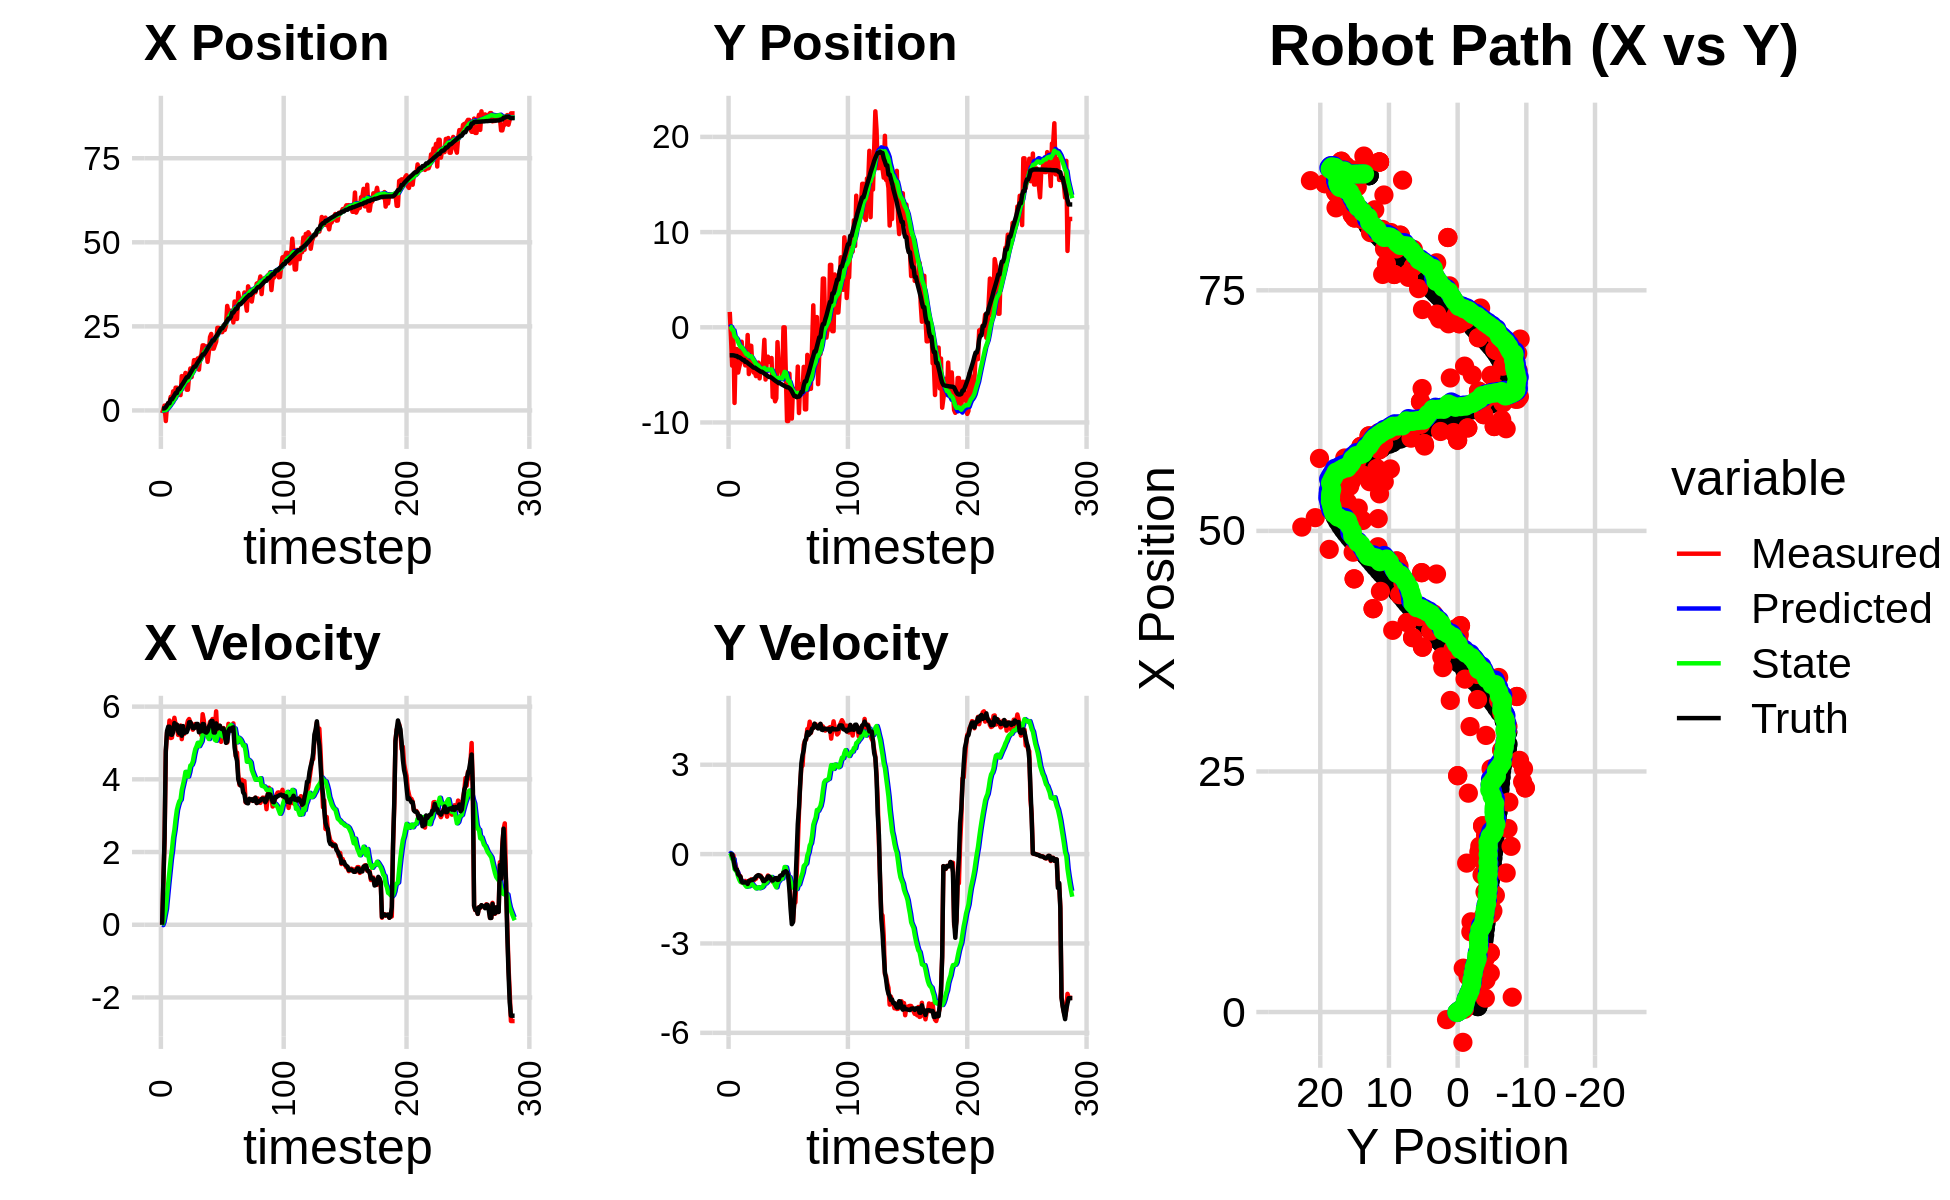

Data behind this chart, as committed beside it:
0.000000000000000000e+00, 0.000000000000000000e+00, 0.000000000000000000e+00, 0.000000000000000000e+00, 0.000000000000000000e+00, 0.000000000000000000e+00, 0.000000000000000000e+00, 0.000000000000000000e+00, 0.000000000000000000e+00, 0.000000000000000000e+00, 0.000000000000000000e+00, 0.000000000000000000e+00, 5.655570622202075182e-01, -2.942354201477615394e+00, 0.000000000000000000e+00, 0.000000000000000000e+00, 0.000000000000000000e+00, -3.127032250631600618e-04
-7.911313180304347936e-01, 1.615079403605765629e+00, 0.000000000000000000e+00, 0.000000000000000000e+00, 0.000000000000000000e+00, 0.000000000000000000e+00, 0.000000000000000000e+00, 0.000000000000000000e+00, -4.848850804118025326e-02, 1.132686142099498389e-01, -9.458285133308390671e-03, 3.751647485379600716e-02, 5.655570622202075182e-01, -2.942354201477615394e+00, 0.000000000000000000e+00, 0.000000000000000000e+00, 0.000000000000000000e+00, -2.457787632010877132e-04
2.796837983351279089e-01, -9.689699406072037613e-01, 1.149000040156851865e+00, 1.396004219784351911e-04, -4.943433655451109215e-02, 1.170202616953294333e-01, -9.458285133308390671e-03, 3.751647485379600716e-02, -3.221520447645398466e-03, 3.796275006456607815e-02, 7.434247086256737247e-02, -2.458606725881676280e-03, 5.655570622202075182e-01, -2.942354201477615394e+00, 1.199999999999999956e+00, 0.000000000000000000e+00, 1.200000047683715820e+00, -1.214973162859678268e-04
1.445045590288386972e+00, -4.029331980512617761e+00, 2.325920817037510968e+00, -1.918951595902956136e-02, 4.212726638611339128e-03, 3.771688939197791191e-02, 7.434247086256737247e-02, -2.458606725881676280e-03, 1.679700281304650766e-01, -2.610926044087029108e-01, 2.636021199666095383e-01, -1.589499391544435536e-01, 6.267219181903160852e-01, -2.942403017285193823e+00, 2.399999999999999911e+00, -1.200000000000000025e-02, 2.400000095367431641e+00, 8.250100538134574890e-03
-3.149131715991756675e+00, -7.633883614889546143e-01, 4.745838297753270929e+00, -3.915453143830792404e-02, 1.943302401271260194e-01, -2.769875983241472661e-01, 2.636021199666095383e-01, -1.589499391544435536e-01, 1.094917057730160903e-01, -3.079236292398260799e-01, 4.392018030737623313e-01, -1.690535786216420810e-01, 9.584289189734517267e-01, -2.946804251997543922e+00, 4.796999999999999709e+00, -1.710000000000000131e-01, 4.800000190734863281e+00, 8.250100538134574890e-03
1.543375430988760177e+00, -7.946614780075011986e+00, 5.285119292889617348e+00, -2.271863911658967006e-01, 1.534118860803923290e-01, -3.248289871019902630e-01, 4.392018030737623313e-01, -1.690535786216420810e-01, 4.487529410646595718e-01, -9.117349533715563004e-01, 8.010215819850591279e-01, -4.992545924035767246e-01, 1.545472681232838541e+00, -2.974166432197247634e+00, 5.331000000000000405e+00, -3.729999999999999982e-01, 5.343999862670898438e+00, 4.295960068702697754e-02
2.242718569673991968e+00, -2.290245645301256072e+00, 5.242599126622909722e+00, -3.888483980562216780e-01, 5.288550992631655401e-01, -9.616604126119139284e-01, 8.010215819850591279e-01, -4.992545924035767246e-01, 8.518383604449175639e-01, -1.059871325737683057e+00, 1.148286272927474538e+00, -5.499466038155471637e-01, 2.159314691419497834e+00, -3.020964437774272149e+00, 5.448000000000000398e+00, -5.190000000000000169e-01, 5.343999862670898438e+00, 7.403535395860671997e-02
2.242718569673991968e+00, -2.290245645301256072e+00, 5.617143461335142973e+00, -5.601108099654813488e-01, 9.666669877376650177e-01, -1.114865986119237817e+00, 1.148286272927474538e+00, -5.499466038155471637e-01, 1.268518326526069995e+00, -1.208207740163776300e+00, 1.474734844092310482e+00, -6.023054740068894963e-01, 2.159314691419497834e+00, -3.020964437774272149e+00, 5.448000000000000398e+00, -5.190000000000000169e-01, 5.473000049591064453e+00, 9.938599914312362671e-02
4.040482580320228223e+00, -4.755386503059873426e+00, 5.136147089335693749e+00, -6.163770083599439120e-01, 1.415991810935301132e+00, -1.268438287564465305e+00, 1.474734844092310482e+00, -6.023054740068894963e-01, 1.802643542342437843e+00, -1.547484142705132459e+00, 1.808245036335852429e+00, -7.567036649324341280e-01, 3.316789209768344904e+00, -3.150139884703007986e+00, 5.230999999999999872e+00, -6.780000000000000471e-01, 5.274000167846679688e+00, 1.194364801049232483e-01
3.310803938560578974e+00, -4.121220187642022914e+00, 5.148879045875752070e+00, -7.055875909420087355e-01, 1.983468045976023220e+00, -1.623154509198375894e+00, 1.808245036335852429e+00, -7.567036649324341280e-01, 2.251372055761244884e+00, -1.821765255942430661e+00, 2.060860799910961383e+00, -8.636008454087341635e-01, 3.316789209768344904e+00, -3.150139884703007986e+00, 5.224999999999999645e+00, -7.169999999999999707e-01, 5.274000167846679688e+00, 1.361888498067855835e-01
5.684416472806277376e+00, -3.707786396873526957e+00, 5.466906884226847119e+00, -7.491692121677754335e-01, 2.457458135752340844e+00, -1.908125340483304067e+00, 2.060860799910961383e+00, -8.636008454087341635e-01, 2.895813639136896711e+00, -2.048463552623966510e+00, 2.399985034213164781e+00, -9.363165064627629874e-01, 3.920877039376134743e+00, -3.233754203243469849e+00, 5.306000000000000050e+00, -7.640000000000000124e-01, 5.361000061035156250e+00, 1.361888498067855835e-01
3.693183898239574603e+00, -1.519851730165322268e+00, 5.692781215254309579e+00, -9.469329324434798689e-01, 3.135812142558213278e+00, -2.142095203270242720e+00, 2.399985034213164781e+00, -9.363165064627629874e-01, 3.338717106885722874e+00, -2.091971771687012538e+00, 2.606390528793962602e+00, -9.099852872151160676e-01, 4.530377923995413170e+00, -3.325828359209621610e+00, 5.546999999999999709e+00, -9.250000000000000444e-01, 5.624000072479248047e+00, 1.648300886154174805e-01
6.771701156598940230e+00, -3.192352489897695822e+00, 5.502254574825511391e+00, -9.519725990202503318e-01, 3.599356159765119134e+00, -2.182970300408524356e+00, 2.606390528793962602e+00, -9.099852872151160676e-01, 4.014317405997288368e+00, -2.267273670503968663e+00, 2.908026915912214072e+00, -9.548800162222205179e-01, 5.163404047378321593e+00, -3.431550608279406944e+00, 5.504999999999999893e+00, -9.539999999999999591e-01, 5.586999893188476562e+00, 1.713190078735351562e-01
6.771701156598940230e+00, -3.192352489897695822e+00, 5.502254574825511391e+00, -9.519725990202503318e-01, 4.305120097588510220e+00, -2.362761672126190593e+00, 2.908026915912214072e+00, -9.548800162222205179e-01, 4.644647674512585311e+00, -2.430485941501087321e+00, 3.158246785537818013e+00, -9.897224549291310236e-01, 5.163404047378321593e+00, -3.431550608279406944e+00, 5.504999999999999893e+00, -9.539999999999999591e-01, 5.586999893188476562e+00, 1.713190078735351562e-01
5.563663541742223551e+00, -3.999213771154960018e+00, 5.222022356574979263e+00, -8.999340217227564942e-01, 4.960472353066367468e+00, -2.529458186994000268e+00, 3.158246785537818013e+00, -9.897224549291310236e-01, 5.110160019850665591e+00, -2.645843853613253138e+00, 3.293031964087731911e+00, -1.047300211436625661e+00, 6.306802331877514156e+00, -3.629395948173243625e+00, 5.326999999999999957e+00, -9.449999999999999512e-01, 5.409999847412109375e+00, 1.706580966711044312e-01
5.563663541742223551e+00, -3.999213771154960018e+00, 5.222059621501677462e+00, -9.456976313960218095e-01, 5.439463216259438738e+00, -2.750573874756915504e+00, 3.293031964087731911e+00, -1.047300211436625661e+00, 5.540006066170182208e+00, -2.848462647026442696e+00, 3.397436940331333144e+00, -1.094728109627151058e+00, 6.306802331877514156e+00, -3.629395948173243625e+00, 5.259999999999999787e+00, -9.569999999999999618e-01, 5.347000122070312500e+00, 1.791549921035766602e-01
4.560388862997283965e+00, -8.117830013835644065e-01, 5.480850218591171163e+00, -9.925637479159091781e-01, 5.879749760203315745e+00, -2.957935457989157690e+00, 3.397436940331333144e+00, -1.094728109627151058e+00, 5.858316420268804947e+00, -2.777537082330711282e+00, 3.442704498250360068e+00, -1.003545313099170500e+00, 6.915645182060596419e+00, -3.739572690151554024e+00, 5.461000000000000298e+00, -1.002000000000000002e+00, 5.276000022888183594e+00, 1.829669326543807983e-01
1.021493321606621230e+01, -4.910954879414469509e+00, 5.106037948886965161e+00, -9.014437703761870591e-01, 6.202586870093840687e+00, -2.877891613640628510e+00, 3.442704498250360068e+00, -1.003545313099170500e+00, 6.637396217946538002e+00, -3.040195848631825015e+00, 3.707965772390402925e+00, -1.081608846123517820e+00, 7.526713907367739154e+00, -3.852500841617765737e+00, 5.198999999999999844e+00, -8.990000000000000213e-01, 5.276000022888183594e+00, 1.747440397739410400e-01
8.331024258811439154e+00, -1.924890563344847205e+00, 5.445381108241478252e+00, -8.798172045856308410e-01, 7.008192795185578028e+00, -3.148356733244176642e+00, 3.707965772390402925e+00, -1.081608846123517820e+00, 7.206024155515737384e+00, -3.039569833206487104e+00, 3.853940957215543417e+00, -1.025695900883544009e+00, 8.028272211092666311e+00, -3.940764711841081347e+00, 5.464999999999999858e+00, -8.930000000000000160e-01, 5.537000179290771484e+00, 1.601869463920593262e-01
9.373857676819961071e+00, -1.949375913249790759e+00, 5.249916051963992913e+00, -8.482356649303161023e-01, 7.591418251237291415e+00, -3.142139423294841638e+00, 3.853940957215543417e+00, -1.025695900883544009e+00, 7.814514295452106296e+00, -3.037048200040312285e+00, 4.003021575110008889e+00, -9.724970864894287859e-01, 8.648923456061329063e+00, -4.041307495546275774e+00, 5.278999999999999915e+00, -8.679999999999999938e-01, 5.349999904632568359e+00, 1.640610247850418091e-01
1.115218955243028987e+01, -4.411395864263806033e+00, 5.423187319448704358e+00, -8.978032572236444020e-01, 8.214816452963107807e+00, -3.134297908689255063e+00, 4.003021575110008889e+00, -9.724970864894287859e-01, 8.542125002425608571e+00, -3.235707409226461273e+00, 4.204592800475816183e+00, -1.019819372407474445e+00, 9.255656778120714634e+00, -4.141580865787726218e+00, 5.291999999999999815e+00, -8.699999999999999956e-01, 5.362999916076660156e+00, 1.640610247850418091e-01
6.161975919842310745e+00, -4.742914245387089167e+00, 5.478848779576677153e+00, -8.920865223760583440e-01, 8.962584282473189390e+00, -3.337689346467208829e+00, 4.204592800475816183e+00, -1.019819372407474445e+00, 8.769934143197248844e+00, -3.447336138822904239e+00, 4.140890547903618213e+00, -1.069942292987325017e+00, 9.864446222089457095e+00, -4.239616201286616537e+00, 5.296999999999999709e+00, -8.379999999999999671e-01, 5.362999916076660156e+00, 1.614072769880294800e-01
6.161975919842310745e+00, -4.742914245387089167e+00, 5.611839973787491331e+00, -8.443217831144383956e-01, 9.184023197987610132e+00, -3.554330368121636941e+00, 4.140890547903618213e+00, -1.069942292987325017e+00, 8.980312261315068767e+00, -3.642250459272101892e+00, 4.076778658936434319e+00, -1.108162070285092282e+00, 9.864446222089457095e+00, -4.239616201286616537e+00, 5.381999999999999673e+00, -8.159999999999999476e-01, 5.443999767303466797e+00, 1.493335813283920288e-01
1.051143958958974522e+01, -5.128895626165010491e+00, 5.658902340872985270e+00, -8.269121632265457045e-01, 9.387990127208711399e+00, -3.753066666300611143e+00, 4.076778658936434319e+00, -1.108162070285092282e+00, 9.559915563130271465e+00, -3.854004089356884766e+00, 4.203351340594542407e+00, -1.151491273621506606e+00, 1.048597103326601498e+01, -4.333421395500322681e+00, 5.568999999999999950e+00, -7.580000000000000071e-01, 5.619999885559082031e+00, 1.450989544391632080e-01
1.247783940965004490e+01, -3.985618607565094784e+00, 5.562551640305779088e+00, -7.280939135600003054e-01, 9.980250697189726239e+00, -3.969153216719035537e+00, 4.203351340594542407e+00, -1.151491273621506606e+00, 1.026487476927272269e+01, -3.953611347541823307e+00, 4.380243017050703180e+00, -1.138578988566511851e+00, 1.112595897847506698e+01, -4.423821733720333604e+00, 5.573000000000000398e+00, -7.279999999999999805e-01, 5.619999885559082031e+00, 1.301521509885787964e-01
9.913193285007212197e+00, -3.709941135212370789e+00, 5.524872932383215307e+00, -7.231620693843090475e-01, 1.070289907097779292e+01, -4.067469246398474070e+00, 4.380243017050703180e+00, -1.138578988566511851e+00, 1.068378320344005061e+01, -4.021915180448965899e+00, 4.399967791992531296e+00, -1.112001864271433771e+00, 1.175166279044995576e+01, -4.505002901806795634e+00, 5.501999999999999780e+00, -7.049999999999999600e-01, 5.546999931335449219e+00, 1.280386745929718018e-01
1.213436554366425213e+01, -5.368591831678056536e+00, 5.364924555454179789e+00, -7.198296122182886725e-01, 1.112377998263930401e+01, -4.133115366876109142e+00, 4.399967791992531296e+00, -1.112001864271433771e+00, 1.125750010968856429e+01, -4.218170045255428491e+00, 4.491198672030631833e+00, -1.145969158649580599e+00, 1.238024288353944691e+01, -4.586258099782340558e+00, 5.408999999999999808e+00, -7.259999999999999787e-01, 5.458000183105468750e+00, 1.333767324686050415e-01
1.495903450188588835e+01, -4.248496488212231803e+00, 5.421417996242099413e+00, -7.274095233903670188e-01, 1.170661997689162703e+01, -4.332766961120386284e+00, 4.491198672030631833e+00, -1.145969158649580599e+00, 1.203916040637047580e+01, -4.309552557128204953e+00, 4.680415515178191654e+00, -1.129864428523587261e+00, 1.300184589554656434e+01, -4.671705053078802017e+00, 5.405000000000000249e+00, -7.590000000000000080e-01, 5.458000183105468750e+00, 1.333767324686050415e-01
1.495903450188588835e+01, -4.248496488212231803e+00, 5.522248195935806514e+00, -8.145528788369249540e-01, 1.250720195788829514e+01, -4.422538999980563545e+00, 4.680415515178191654e+00, -1.129864428523587261e+00, 1.276413931048964123e+01, -4.396146250419843859e+00, 4.829647078922180370e+00, -1.113723462571144074e+00, 1.300184589554656434e+01, -4.671705053078802017e+00, 5.437000000000000277e+00, -8.030000000000000471e-01, 5.495999813079833984e+00, 1.464478373527526855e-01
1.425510412428456952e+01, -3.554822490854511408e+00, 5.496251228582423209e+00, -8.847092490931197650e-01, 1.324710401838185980e+01, -4.507518596676958644e+00, 4.829647078922180370e+00, -1.113723462571144074e+00, 1.336707228158190475e+01, -4.421383393077408464e+00, 4.906245892555315180e+00, -1.071567137328012231e+00, 1.363005405599154329e+01, -4.766819522604533788e+00, 5.522999999999999687e+00, -9.030000000000000249e-01, 5.596000194549560547e+00, 1.595969498157501221e-01
1.547568899346721949e+01, -1.317004964661466992e+00, 5.452861771760448839e+00, -8.899014281838322216e-01, 1.385769687083743662e+01, -4.528540106810210020e+00, 4.906245892555315180e+00, -1.071567137328012231e+00, 1.402679232429838763e+01, -4.261271720314582012e+00, 5.004170801931091539e+00, -9.479336089270085086e-01, 1.427113681992319982e+01, -4.870670603435176993e+00, 5.522999999999999687e+00, -9.020000000000000240e-01, 5.596000194549560547e+00, 1.617728173732757568e-01
1.212423855069039469e+01, -5.489270912143032533e+00, 5.353178543309368820e+00, -8.548219257898873602e-01, 1.452720940449149722e+01, -4.356065081207282752e+00, 5.004170801931091539e+00, -9.479336089270085086e-01, 1.432803955715771771e+01, -4.444257033466541884e+00, 4.914103641071038808e+00, -9.866719781437973680e-01, 1.478639179404269477e+01, -4.954453037850762520e+00, 5.293999999999999595e+00, -8.539999999999999813e-01, 5.361999988555908203e+00, 1.583480387926101685e-01
1.580301269820655996e+01, -3.577580020752635370e+00, 5.406203850649419884e+00, -8.197458240365708138e-01, 1.481944992126482141e+01, -4.542924231280921710e+00, 4.914103641071038808e+00, -9.866719781437973680e-01, 1.492936032125094492e+01, -4.458416025331821686e+00, 4.981189109692249595e+00, -9.463655668137660459e-01, 1.540427166183448549e+01, -5.051432655810290662e+00, 5.469000000000000306e+00, -8.389999999999999680e-01, 5.532999992370605469e+00, 1.504842638969421387e-01
1.662280183988476168e+01, -3.088018225224231639e+00, 5.209625548306462406e+00, -7.189442264705084851e-01, 1.542747923222017015e+01, -4.553052582013198624e+00, 4.981189109692249595e+00, -9.463655668137660459e-01, 1.554451774256317087e+01, -4.425892986726481126e+00, 5.045101659768077340e+00, -8.861338603516922818e-01, 1.601760631771475119e+01, -5.141376778967189587e+00, 5.322000000000000064e+00, -7.500000000000000000e-01, 5.375000000000000000e+00, 1.371368467807769775e-01
1.934810429759992800e+01, -3.635354088040728460e+00, 5.791318694044194082e+00, -7.977130177499646146e-01, 1.604902790853997985e+01, -4.514506372761650788e+00, 5.045101659768077340e+00, -8.861338603516922818e-01, 1.637720169493583455e+01, -4.440082378070256297e+00, 5.226964276364228112e+00, -8.515058259929143558e-01, 1.664313846798398444e+01, -5.225887106453774855e+00, 5.522000000000000242e+00, -7.489999999999999991e-01, 5.572999954223632812e+00, 1.368815451860427856e-01
1.934810429759992800e+01, -3.635354088040728460e+00, 5.611020901517928650e+00, -7.728782773794001804e-01, 1.689989812257225665e+01, -4.525232960669547388e+00, 5.226964276364228112e+00, -8.515058259929143558e-01, 1.713583732641335899e+01, -4.450359047842293414e+00, 5.353825458524811509e+00, -8.168482025102977717e-01, 1.664313846798398444e+01, -5.225887106453774855e+00, 5.517000000000000348e+00, -7.870000000000000329e-01, 5.572999954223632812e+00, 1.368815451860427856e-01
1.723529952749223071e+01, -3.227122352435171759e+00, 5.284287602015227847e+00, -8.033226601664718025e-01, 1.767121987226584068e+01, -4.532043868093323269e+00, 5.353825458524811509e+00, -8.168482025102977717e-01, 1.762915959246445752e+01, -4.426162678237814063e+00, 5.331185360710005483e+00, -7.691308717630238601e-01, 1.716755443752312615e+01, -5.300777958397557832e+00, 5.301000000000000156e+00, -8.750000000000000000e-01, 5.373000144958496094e+00, 1.508658826351165771e-01
1.906589549715451781e+01, -7.332349226827608923e+00, 5.360187050288998556e+00, -9.284370783595008447e-01, 1.816227812853545842e+01, -4.503075765414116027e+00, 5.331185360710005483e+00, -7.691308717630238601e-01, 1.824432048549387986e+01, -4.737460013019250127e+00, 5.372636021876585843e+00, -8.762835481292342577e-01, 1.777546268683832054e+01, -5.399684474380583410e+00, 5.285000000000000142e+00, -8.890000000000000124e-01, 5.359000205993652344e+00, 1.715081632137298584e-01
1.444974356829333395e+01, -7.065071748410031383e+00, 5.194533811458446060e+00, -8.272973404115111506e-01, 1.878158408768153720e+01, -4.825088367832173653e+00, 5.372636021876585843e+00, -8.762835481292342577e-01, 1.838654730468828546e+01, -5.003967128362308614e+00, 5.172085868871345582e+00, -9.558392542451923379e-01, 1.838298183655012963e+01, -5.502084538846207629e+00, 5.323000000000000398e+00, -8.479999999999999760e-01, 5.389999866485595703e+00, 1.579366326332092285e-01
1.721928352109850735e+01, -7.776936576536086498e+00, 5.413585577504620439e+00, -8.110283253093774070e-01, 1.890375589157542180e+01, -5.099551053786828270e+00, 5.172085868871345582e+00, -9.558392542451923379e-01, 1.876401669546857320e+01, -5.310037877160566744e+00, 5.108877290244587144e+00, -1.048284767048701882e+00, 1.900073581882833906e+01, -5.597478674397537546e+00, 5.439000000000000057e+00, -8.110000000000000542e-01, 5.499000072479248047e+00, 1.487075686454772949e-01
2.181668978910720114e+01, -7.455122040106233250e+00, 5.580867109659743086e+00, -8.145678598346730581e-01, 1.927490442449303032e+01, -5.414866353865437354e+00, 5.108877290244587144e+00, -1.048284767048701882e+00, 1.952309258268132908e+01, -5.570574458158283448e+00, 5.244006704503351379e+00, -1.115035191402957038e+00, 1.961664348786095857e+01, -5.688044593497257218e+00, 5.506000000000000227e+00, -8.040000000000000480e-01, 5.564000129699707031e+00, 1.449338048696517944e-01
2.274323898514564846e+01, -1.557827995693999990e+00, 5.575721603567325602e+00, -8.556911098593148468e-01, 2.004749325313166253e+01, -5.682077977298579441e+00, 5.244006704503351379e+00, -1.115035191402957038e+00, 2.030317372766946704e+01, -5.339862313662184334e+00, 5.379289171217084053e+00, -9.586898519744890823e-01, 2.014375644915169872e+01, -5.766324088592694963e+00, 5.605000000000000426e+00, -8.679999999999999938e-01, 5.671999931335449219e+00, 1.522792428731918335e-01
1.837088853110455489e+01, -4.094909594453163493e+00, 5.659343347174410788e+00, -8.444633063463459210e-01, 2.084110264479117447e+01, -5.435731298859633576e+00, 5.379289171217084053e+00, -9.586898519744890823e-01, 2.063287837796082513e+01, -5.323378188375865960e+00, 5.283085239003226796e+00, -9.070178586063237791e-01, 2.078852611725490718e+01, -5.865427301585983244e+00, 5.605999999999999872e+00, -8.579999999999999849e-01, 5.671999931335449219e+00, 1.481228917837142944e-01
1.837088853110455489e+01, -4.094909594453163493e+00, 5.254822038846557852e+00, -7.841023456195781449e-01, 2.116118690186114648e+01, -5.414079974236498671e+00, 5.283085239003226796e+00, -9.070178586063237791e-01, 2.091060511525509824e+01, -5.303170335518829326e+00, 5.158040237762286040e+00, -8.559016121365317087e-01, 2.078852611725490718e+01, -5.865427301585983244e+00, 5.288000000000000256e+00, -7.359999999999999876e-01, 5.339000225067138672e+00, 1.481228917837142944e-01
1.942614895037806733e+01, -4.534492657461850484e+00, 5.464931482847506850e+00, -7.414495364610330652e-01, 2.142640913903132827e+01, -5.388760496732482252e+00, 5.158040237762286040e+00, -8.559016121365317087e-01, 2.126137592560775147e+01, -5.315643711117656878e+00, 5.083949515418445309e+00, -8.217943531939907453e-01, 2.140234333282534962e+01, -5.953198717569767595e+00, 5.291000000000000369e+00, -7.119999999999999662e-01, 5.339000225067138672e+00, 1.348506808280944824e-01
2.044284850313080071e+01, -5.391308054996981625e+00, 5.871431391036714409e+00, -7.645485370611311282e-01, 2.176977087714959680e+01, -5.397823146437056074e+00, 5.083949515418445309e+00, -8.217943531939907453e-01, 2.168634635954131795e+01, -5.395151039742799526e+00, 5.062549312513310973e+00, -8.198817952928927344e-01, 2.201907688338284075e+01, -6.035609053042691130e+00, 5.538999999999999702e+00, -7.079999999999999627e-01, 5.584000110626220703e+00, 1.294864416122436523e-01
2.456468397325055264e+01, -5.884454189111778220e-03, 5.201101872853522323e+00, -6.121341260983307331e-01, 2.219260129079264843e+01, -5.477139219272088688e+00, 5.062549312513310973e+00, -8.198817952928927344e-01, 2.241073191206861992e+01, -5.028704704133990511e+00, 5.174290698234310426e+00, -6.170043975654567747e-01, 2.254380851937480301e+01, -6.101239011597603401e+00, 5.397999999999999687e+00, -6.189999999999999947e-01, 5.434000015258789062e+00, 1.171542182564735413e-01
2.456468397325055264e+01, -5.884454189111778220e-03, 5.384345730811871178e+00, -5.938923027985498759e-01, 2.292816098189205221e+01, -5.090405143890536444e+00, 5.174290698234310426e+00, -6.170043975654567747e-01, 2.308375820265588985e+01, -4.680087904216068573e+00, 5.256821426995045954e+00, -4.335019873071033203e-01, 2.316248470481863464e+01, -6.171859787343742632e+00, 5.472000000000000419e+00, -5.929999999999999716e-01, 5.504000186920166016e+00, 1.098557412624359131e-01
2.417344647609611386e+01, -4.923500821471601618e+00, 5.472623580698530610e+00, -5.677971018410771231e-01, 2.360944034535539515e+01, -4.723438102946778905e+00, 5.256821426995045954e+00, -4.335019873071033203e-01, 2.366946337519175714e+01, -4.744578412545175539e+00, 5.292079644244284786e+00, -4.446260207921169383e-01, 2.378933864785649632e+01, -6.239331529412993405e+00, 5.474000000000000199e+00, -5.739999999999999547e-01, 5.394000053405761719e+00, 1.033823713660240173e-01
2.329105418890050316e+01, -9.847603605361404888e+00, 5.031487218623228230e+00, -6.072550904428184460e-01, 2.419867133961618677e+01, -4.789041014624387138e+00, 5.292079644244284786e+00, -4.446260207921169383e-01, 2.410594828889844266e+01, -5.202416271277434667e+00, 5.239460577339776215e+00, -6.311950423045442626e-01, 2.440781360851015336e+01, -6.305039213593031100e+00, 5.394999999999999574e+00, -6.149999999999999911e-01, 5.429999828338623047e+00, 1.201100349426269531e-01
2.329105418890050316e+01, -9.847603605361404888e+00, 5.357124196793295212e+00, -6.465565343376316054e-01, 2.462989434663241894e+01, -5.265535775507888872e+00, 5.239460577339776215e+00, -6.311950423045442626e-01, 2.451551841620943506e+01, -5.635003642080488540e+00, 5.185701105062482164e+00, -7.962990186716943919e-01, 2.440781360851015336e+01, -6.305039213593031100e+00, 5.378999999999999559e+00, -7.459999999999999964e-01, 5.429999828338623047e+00, 1.201100349426269531e-01
2.527761118057596335e+01, -4.868926213435353922e+00, 5.410616580216709437e+00, -1.025805481445403178e+00, 2.503408852671568496e+01, -5.714633543947657657e+00, 5.185701105062482164e+00, -7.962990186716943919e-01, 2.506588238294374094e+01, -5.655143027564012215e+00, 5.207185089944790235e+00, -7.726287292195320733e-01, 2.502867370829126159e+01, -6.395363614530777951e+00, 5.397999999999999687e+00, -1.213000000000000078e+00, 5.532999992370605469e+00, 1.873673945665359497e-01
2.392818135031985705e+01, -9.459104583340483430e+00, 5.184223011478182208e+00, -1.482396001890279091e+00, 2.558660089193821818e+01, -5.732405900485965766e+00, 5.207185089944790235e+00, -7.726287292195320733e-01, 2.543739647252062497e+01, -6.058963645799675390e+00, 5.132575823993525077e+00, -9.272759676223427672e-01, 2.554574924640049716e+01, -6.512081192053203793e+00, 5.227999999999999758e+00, -1.850999999999999979e+00, 5.545000076293945312e+00, 2.785117626190185547e-01
2.527686834323910858e+01, -9.589356707135145541e+00, 5.140670208033135680e+00, -2.167660206230710429e+00, 2.595065405491997623e+01, -6.151691242561909689e+00, 5.132575823993525077e+00, -9.272759676223427672e-01, 2.589081243914129971e+01, -6.474821679838291821e+00, 5.103091453617893514e+00, -1.087047391950669795e+00, 2.614854103328381285e+01, -6.718409106689954058e+00, 5.003999999999999559e+00, -2.351999999999999869e+00, 5.528999805450439453e+00, 3.990457057952880859e-01
3.108092600107325509e+01, -6.429304109127181199e+00, 5.012048195157579933e+00, -2.267239090171340177e+00, 2.640112158450308755e+01, -6.583526419033359112e+00, 5.103091453617893514e+00, -1.087047391950669795e+00, 2.681519985616981216e+01, -6.615271205266219923e+00, 5.306221368010907824e+00, -1.116028647717737021e+00, 2.672762447584689838e+01, -6.981791542006499540e+00, 5.036999999999999922e+00, -2.279999999999999805e+00, 5.573999881744384766e+00, 4.248129427433013916e-01
2.932806497812458701e+01, -7.225653137076507804e+00, 5.526613603220509319e+00, -1.668552771098178011e+00, 2.734582199297090455e+01, -6.726874070037993647e+00, 5.306221368010907824e+00, -1.116028647717737021e+00, 2.753276833121604028e+01, -6.787691416357659158e+00, 5.404568199947767049e+00, -1.150103318091525439e+00, 2.732160526452790350e+01, -7.218210266310799206e+00, 5.336000000000000298e+00, -1.610000000000000098e+00, 5.573999881744384766e+00, 2.932102978229522705e-01
2.932806497812458701e+01, -7.225653137076507804e+00, 5.370570643019201285e+00, -1.621441477936207631e+00, 2.807322515121081707e+01, -6.902701748166811591e+00, 5.404568199947767049e+00, -1.150103318091525439e+00, 2.818382808708225440e+01, -6.946327264251862310e+00, 5.458579834278161513e+00, -1.175486962371166566e+00, 2.732160526452790350e+01, -7.218210266310799206e+00, 5.394999999999999574e+00, -1.094999999999999973e+00, 5.505000114440917969e+00, 2.932102978229522705e-01
2.966769510470892612e+01, -7.323356631452737631e+00, 5.361453239044678298e+00, -7.231303579136859616e-01, 2.872968607051006984e+01, -7.063875960488979366e+00, 5.458579834278161513e+00, -1.175486962371166566e+00, 2.880916361011220417e+01, -7.067839298949231797e+00, 5.495546241288097100e+00, -1.171576581159583075e+00, 2.783535724881312134e+01, -7.339203880311053751e+00, 5.339999999999999858e+00, -5.199999999999999761e-02, 5.340000152587890625e+00, 1.340667605400085449e-01
2.874556207632276283e+01, -4.127831742958695926e+00, 5.419505129148064704e+00, 2.851204166567453124e-01, 2.935871823424101379e+01, -7.184996957065189704e+00, 5.495546241288097100e+00, -1.171576581159583075e+00, 2.930054016709654618e+01, -6.884460508365781273e+00, 5.464751195169702314e+00, -1.019187258622171299e+00, 2.907851940354962395e+01, -7.288352058619995688e+00, 5.416999999999999815e+00, 1.006000000000000005e+00, 5.510000228881835938e+00, -2.494195103645324707e-01
2.615212064967763794e+01, -9.006363676448710720e+00, 5.539123452787043433e+00, 1.410945885066664740e+00, 2.984701528661351588e+01, -6.986379234227998225e+00, 5.464751195169702314e+00, -1.019187258622171299e+00, 2.952019533632826054e+01, -7.058059698817148231e+00, 5.304489986287430625e+00, -1.020662289460610106e+00, 2.907851940354962395e+01, -7.288352058619995688e+00, 5.429999999999999716e+00, 1.566999999999999948e+00, 5.651999950408935547e+00, -2.494195103645324707e-01
3.238828521920653714e+01, -5.973849342771480053e+00, 5.147787493577413720e+00, 2.304318210431341996e+00, 3.005064433495700271e+01, -7.160125927763209219e+00, 5.304489986287430625e+00, -1.020662289460610106e+00, 3.025252062698336175e+01, -6.940297897555894657e+00, 5.400671262127307415e+00, -8.808304172642036356e-01, 2.968017822475222189e+01, -7.086811112086790487e+00, 4.878000000000000114e+00, 2.334000000000000075e+00, 5.407999992370605469e+00, -4.208835661411285400e-01
... 228 more rows
